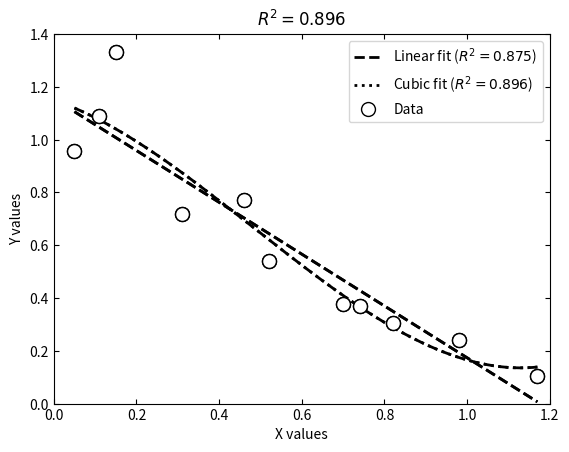

Generate this figure with matplotlib:
# region imports
import numpy as np
from scipy.optimize import curve_fit
import matplotlib.pyplot as pyplot
from math import floor, ceil
# endregion
'''
Utilized CHATGPT 
'''

# region functions
def RSquared(x,y,coeff):
    '''
    To calculate the R**2 value for a set of x,y data and a LeastSquares fit with polynomial having coefficients a
    :param x:
    :param y:
    :param a:
    :return:
    '''
    AvgY=np.mean(y) #calculates the average value of y
    SSTot=0
    SSRes=0
    ymodel=Poly(x,*coeff)
    for i in range(len(y)):
        SSTot+=(y[i]-AvgY)**2
        SSRes+=(y[i]-ymodel[i])**2
    RSq= 1 - (SSRes/SSTot)
    return RSq

def Poly(xdata, *a):
    '''
    calculates the value for a polynomial given a value for xdata and the coefficients of the polynomial.
    f(x)=y=a[0]+a[1]x+a[2]x**2+a[3]x**3+...
    :param x: an array of x values for computing corresponding y values
    :param args: the tuple or list of coefficients (perhaps a numpy array)
    :return: the array of y values corresponding to xdata
    '''
    y = np.zeros_like(xdata)
    power = len(a)-1
    for i in range(power+1):
        for j in range(len(xdata)):
            x=xdata[j]
            c=a[i]
            y[j] += c*x**i
    return y

def PlotLeastSquares(x, y, coeff, showpoints=True, npoints=500):
    '''
    This makes a single formatted plot for a polynomial fit to the x,y data.
    :param x: the x data as a numpy array
    :param y: the y data as a numpy array
    :param coeff: the coefficients for the polynomial fit as a tuple or list
    :param showpoints: boolean indicating if we should show points or not
    :param npoints: number of points in the curve fit to plot
    :return: list of xvals and yvals for the plot.
    '''
    #find limits of the data
    Xmin=min(x)
    Xmax=max(x)
    Ymin=min(y)
    Ymax=max(y)

    if len(coeff)==0:
        coeff=LeastSquaresFit(x,y,1)
    #build numpy arrays for x and y for the curve fit
    xvals=np.linspace(Xmin,Xmax, npoints)
    yvals=np.array(Poly(xvals,*coeff))  # note: *coeff unpacks the tuple/list and passes to function expecting *args

    #calculate an r squared value
    RSq=RSquared(x,y,coeff)

    #make the plot
    pyplot.plot(xvals,yvals,linestyle='dashed',color='black',linewidth='2')
    pyplot.title(r'$R^2={:0.3f}$'.format(RSq)) #place r squared in title
    pyplot.xlim(floor(Xmin*10)/10,ceil(Xmax*10)/10)
    pyplot.ylim(floor(Ymin),ceil(Ymax*10)/10)
    if showpoints: pyplot.plot(x,y,linestyle='none', marker='o', markerfacecolor='white', markeredgecolor='black', markersize=10)
    pyplot.xlabel('X values')
    pyplot.ylabel('Y values')
    pyplot.gca().tick_params(axis='both',top=True, right=True, direction='in', grid_linewidth=1, grid_linestyle='dashed',grid_alpha=0.5)
    pyplot.show()
    return xvals, yvals

def LeastSquaresFit(x, y, power=1):
    """
    This is a convenience method that fits some x, y data with a polynomial of
    degree=power by calling scipy.optimize.curve_fit and returning the coefficients
    for the polynomial.
    :param x: the x-values of data points
    :param y: the y-values of data points
    :param power: the degree of the polynomial
    :return: the coefficients for the polynomial fit as an array
    """
    a = np.array([1 for x in range(power+1)])  # create a list for initial guess at coefficients
    try:
        coeff, cov = curve_fit(Poly, x, y, p0=a)
        return coeff
    except RuntimeError:
        return None
def main():
    """
    For use in testing and plotting curve_fit
    :return: nothing
    """
    x = np.array([0.05, 0.11, 0.15, 0.31, 0.46, 0.52, 0.70, 0.74, 0.82, 0.98, 1.17])
    y = np.array([0.956, 1.09, 1.332, 0.717, 0.771, 0.539, 0.378, 0.370, 0.306, 0.242, 0.104])
    #1. Call LeastSquaresFit to get coefficients for linear fit
    coeff1=LeastSquaresFit(x, y)
    #
    #2. Call PlotLeastSquares for a linear fit
    linx,liny=PlotLeastSquares(x,y, coeff1, showpoints=True, npoints=500)
    RSqLin=RSquared(x,y,coeff1) #calculate RSqured for linear fit
    #
    # #3. Call LeastSquares for a Cubic fit
    coeff2=LeastSquaresFit(x, y, 3)

    # #4. Call PlotLeastSquares for a Cubic fit
    cubx,cuby=PlotLeastSquares(x,y,coeff2, showpoints=True, npoints=500)
    RSqCub=RSquared(x,y,coeff2) #calculate RSqured for cubic fit

    #
    # #5. Use results form 1 and 3 to plot the data points, the Linear fit and the Cubic fit all on one graph
    pyplot.plot(linx,liny, linewidth=2, linestyle='dashed', color='black', label=r'Linear fit ($R^2={:0.3f}$)'.format(RSqLin))
    pyplot.plot(cubx,cuby, linewidth=2, linestyle='dotted', color='black', label='Cubic fit ($R^2={:0.3f}$)'.format(RSqCub))
    pyplot.plot(x, y, linestyle='none', marker='o', markersize=10, markerfacecolor='white', markeredgecolor='black', label='Data')
    pyplot.xlabel('X values')
    pyplot.ylabel('Y values')
    pyplot.legend()

    pyplot.tick_params(axis='both', top=True, right=True, direction='in', grid_linewidth=1, grid_linestyle='dashed',grid_alpha=0.5)
    pyplot.show()

# endregion

# region function calls
if __name__ == "__main__":
    main()
# endregion